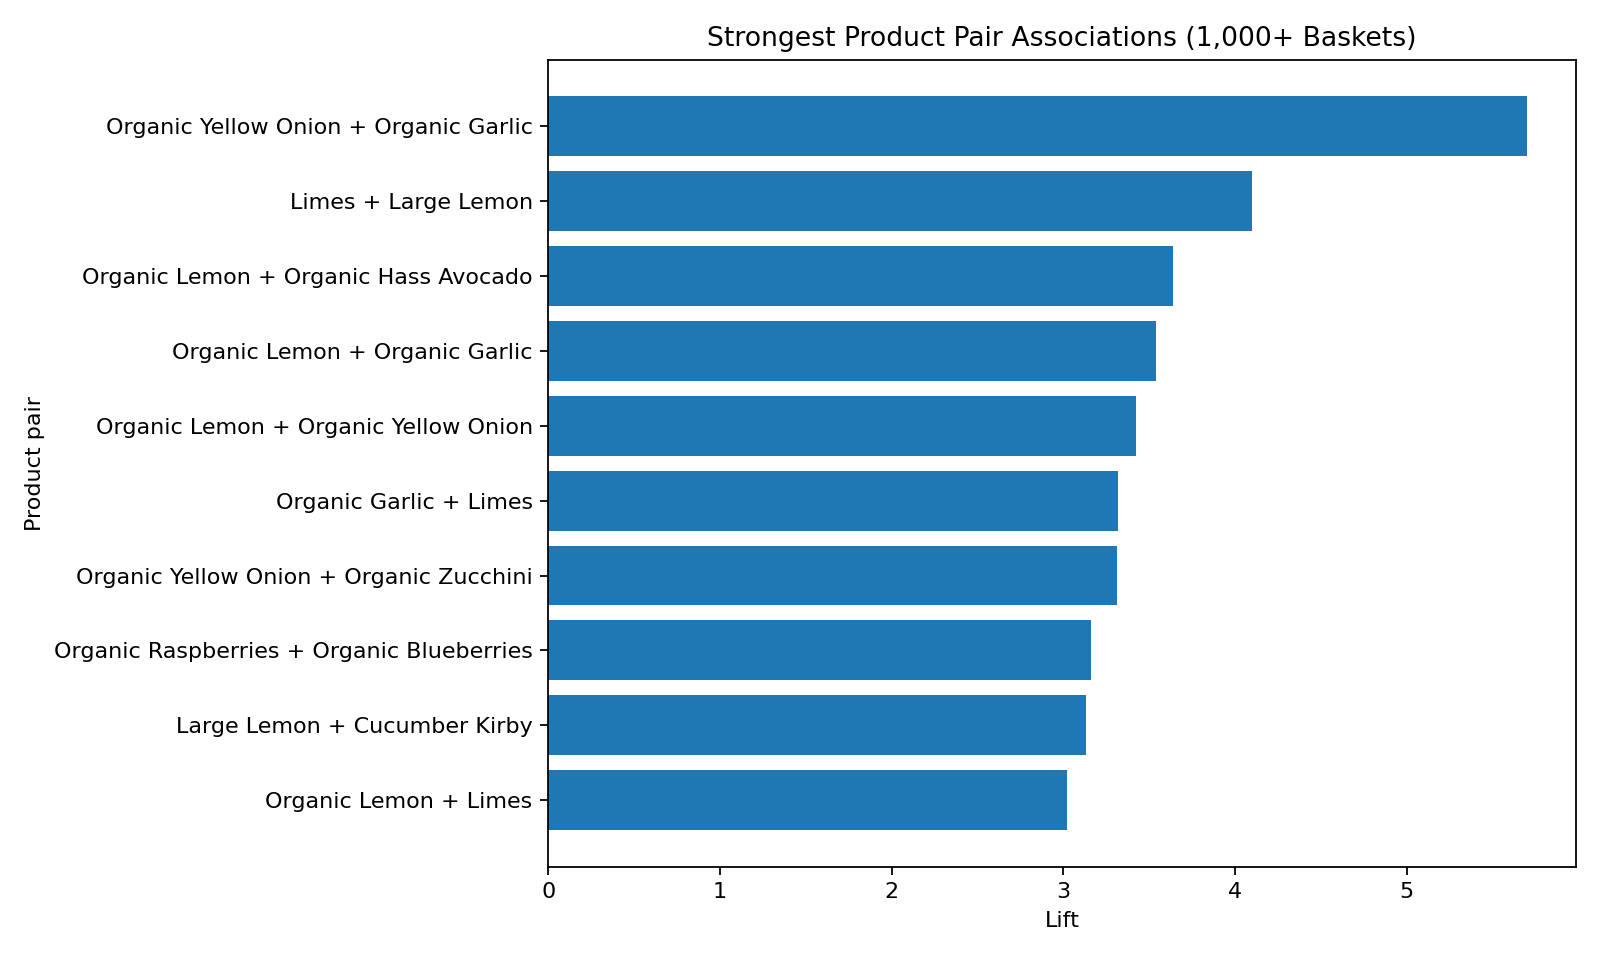

The data file committed next to this chart (first rows):
product_a, product_b, orders_together, lift
Organic Yellow Onion, Organic Garlic, 22073, 5.7
Limes, Large Lemon, 27403, 4.1
Organic Lemon, Organic Hass Avocado, 21246, 3.64
Organic Lemon, Organic Garlic, 10602, 3.54
Organic Lemon, Organic Yellow Onion, 10590, 3.42
Organic Garlic, Limes, 15946, 3.32
Organic Yellow Onion, Organic Zucchini, 12230, 3.31
Organic Raspberries, Organic Blueberries, 13462, 3.16
Large Lemon, Cucumber Kirby, 14457, 3.13
Organic Lemon, Limes, 11578, 3.02
Organic Strawberries, Organic Raspberries, 33863, 3.0
Organic Garlic, Organic Zucchini, 10634, 2.97
Organic Garlic, Large Lemon, 15318, 2.94
Apple Honeycrisp Organic, Organic Raspberries, 10530, 2.91
Organic Avocado, Cucumber Kirby, 15570, 2.91
